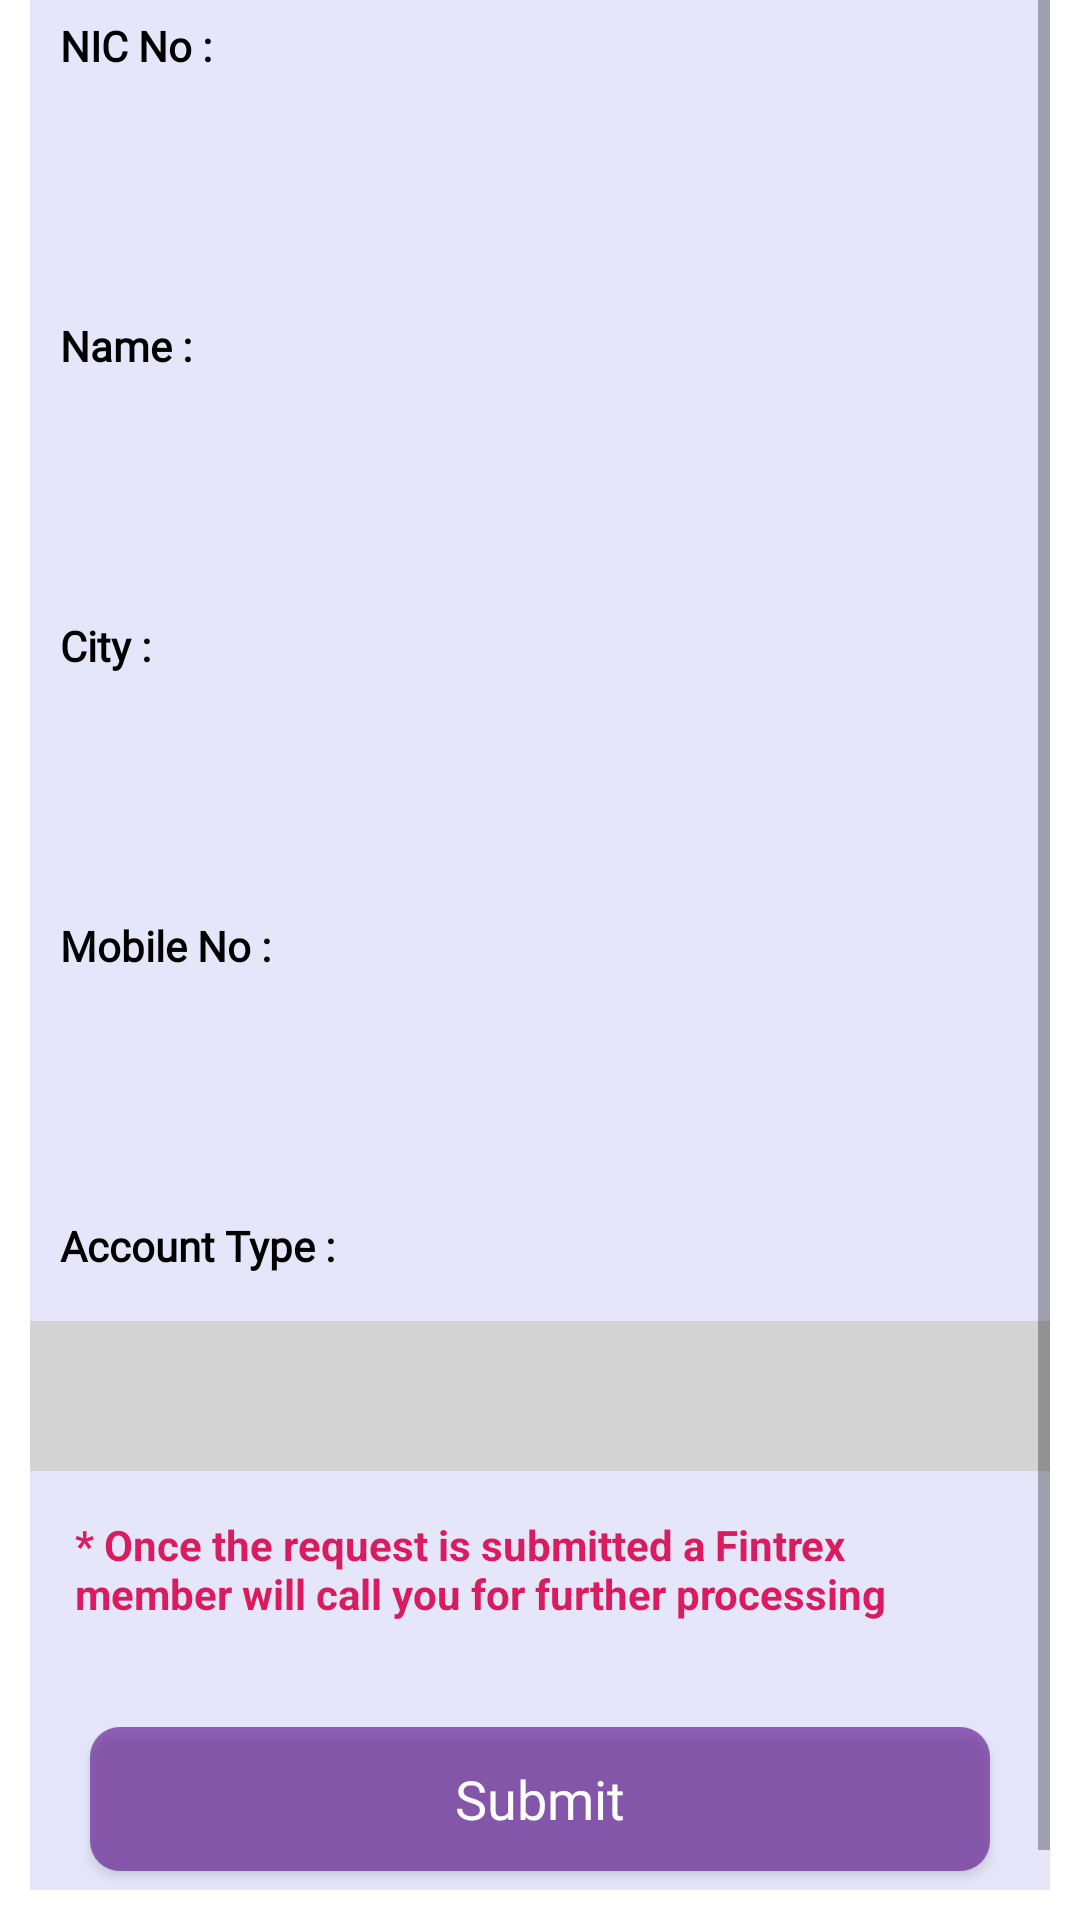

Produce the Android XML layout that renders to this screen, including the resource entries it uses.
<!-- AndroidManifest.xml: application theme Theme.FintrexFinance -->
<!-- res/layout/lc_list.xml -->
<?xml version="1.0" encoding="utf-8"?>
<androidx.constraintlayout.widget.ConstraintLayout xmlns:android="http://schemas.android.com/apk/res/android"
    xmlns:app="http://schemas.android.com/apk/res-auto"
    android:layout_width="match_parent"
    android:layout_height="match_parent"
    android:orientation="vertical"
    android:layout_margin="10dp">

    <ScrollView
        android:layout_width="match_parent"
        android:layout_height="0dp"
        android:layout_margin="10dp"
        app:layout_constraintBottom_toBottomOf="parent"
        app:layout_constraintEnd_toEndOf="parent"
        app:layout_constraintStart_toStartOf="parent"
        android:background="@color/light_purple">

        <LinearLayout
            android:id="@+id/linearLayout"
            android:layout_width="match_parent"
            android:layout_height="wrap_content"
            android:background="@drawable/cardbg"
            android:backgroundTint="@color/light_purple"
            android:orientation="vertical"
            app:layout_constraintBottom_toBottomOf="parent"
            app:layout_constraintEnd_toEndOf="parent"
            app:layout_constraintStart_toStartOf="parent">

            <LinearLayout
                android:layout_width="match_parent"
                android:layout_height="100dp"
                android:orientation="vertical"
                android:weightSum="2">

                <TextView
                    android:layout_width="match_parent"
                    android:layout_height="match_parent"
                    android:layout_weight="1"
                    android:fontFamily="@font/regular"
                    android:gravity="center_vertical"
                    android:paddingLeft="10dp"
                    android:text="NIC No :"
                    android:textAppearance="@style/TextAppearance.AppCompat.Small"
                    android:textColor="@color/black"
                    android:textStyle="bold" />

                <androidx.appcompat.widget.AppCompatEditText
                    android:id="@+id/savingNic"
                    android:layout_width="match_parent"
                    android:layout_height="match_parent"
                    android:layout_weight="1"
                    android:background="@drawable/spinner_bg"
                    android:backgroundTint="@color/light_grey"
                    android:fontFamily="@font/regular"
                    android:gravity="top"
                    android:padding="10dp"
                    android:textAppearance="@style/TextAppearance.AppCompat.Small"
                    android:textColor="@color/black" />

            </LinearLayout>

            <LinearLayout
                android:layout_width="match_parent"
                android:layout_height="100dp"
                android:orientation="vertical"
                android:weightSum="2">

                <TextView
                    android:layout_width="match_parent"
                    android:layout_height="match_parent"
                    android:layout_weight="1"
                    android:fontFamily="@font/regular"
                    android:gravity="center_vertical"
                    android:paddingLeft="10dp"
                    android:text="Name :"
                    android:textAppearance="@style/TextAppearance.AppCompat.Small"
                    android:textColor="@color/black"
                    android:textStyle="bold" />

                <androidx.appcompat.widget.AppCompatEditText
                    android:id="@+id/savingFullname"
                    android:layout_width="match_parent"
                    android:layout_height="match_parent"
                    android:layout_weight="1"
                    android:background="@drawable/spinner_bg"
                    android:backgroundTint="@color/light_grey"
                    android:fontFamily="@font/regular"
                    android:gravity="top"
                    android:inputType="textMultiLine"
                    android:padding="10dp"
                    android:textAppearance="@style/TextAppearance.AppCompat.Small"
                    android:textColor="@color/black" />

            </LinearLayout>

            <LinearLayout
                android:layout_width="match_parent"
                android:layout_height="100dp"
                android:orientation="vertical"
                android:weightSum="2">

                <TextView
                    android:layout_width="match_parent"
                    android:layout_height="match_parent"
                    android:layout_weight="1"
                    android:fontFamily="@font/regular"
                    android:gravity="center_vertical"
                    android:paddingLeft="10dp"
                    android:text="City :"
                    android:textAppearance="@style/TextAppearance.AppCompat.Small"
                    android:textColor="@color/black"
                    android:textStyle="bold" />

                <androidx.appcompat.widget.AppCompatEditText
                    android:id="@+id/savingaddress"
                    android:layout_width="match_parent"
                    android:layout_height="match_parent"
                    android:layout_weight="1"
                    android:background="@drawable/spinner_bg"
                    android:backgroundTint="@color/light_grey"
                    android:fontFamily="@font/regular"
                    android:gravity="top"
                    android:inputType="textMultiLine"
                    android:padding="10dp"
                    android:textAppearance="@style/TextAppearance.AppCompat.Small"
                    android:textColor="@color/black" />

            </LinearLayout>

            <LinearLayout
                android:layout_width="match_parent"
                android:layout_height="100dp"
                android:orientation="vertical"
                android:weightSum="2">

                <TextView
                    android:layout_width="match_parent"
                    android:layout_height="match_parent"
                    android:layout_weight="1"
                    android:fontFamily="@font/regular"
                    android:gravity="center_vertical"
                    android:paddingLeft="10dp"
                    android:text="Mobile No :"
                    android:textAppearance="@style/TextAppearance.AppCompat.Small"
                    android:textColor="@color/black"
                    android:textStyle="bold" />

                <androidx.appcompat.widget.AppCompatEditText
                    android:id="@+id/savingmobile"
                    android:layout_width="match_parent"
                    android:layout_height="match_parent"
                    android:layout_weight="1"
                    android:background="@drawable/spinner_bg"
                    android:backgroundTint="@color/light_grey"
                    android:fontFamily="@font/regular"
                    android:gravity="top"
                    android:padding="10dp"
                    android:textAppearance="@style/TextAppearance.AppCompat.Small"
                    android:textColor="@color/black" />

            </LinearLayout>

            <LinearLayout
                android:layout_width="match_parent"
                android:layout_height="100dp"
                android:orientation="vertical"
                android:weightSum="2">

                <TextView
                    android:layout_width="match_parent"
                    android:layout_height="match_parent"
                    android:layout_weight="1"
                    android:fontFamily="@font/regular"
                    android:gravity="center_vertical"
                    android:paddingLeft="10dp"
                    android:text="Account Type :"
                    android:textAppearance="@style/TextAppearance.AppCompat.Small"
                    android:textColor="@color/black"
                    android:textStyle="bold" />

                <Spinner
                    android:id="@+id/savAccountTypeSpinner"
                    android:layout_width="match_parent"
                    android:layout_height="match_parent"
                    android:layout_weight="1"
                    android:background="@color/light_grey"
                    android:gravity="top"
                    android:textAppearance="@style/TextAppearance.AppCompat.Small" />

            </LinearLayout>

            <TextView
                android:layout_width="match_parent"
                android:layout_height="wrap_content"
                android:text="* Once the request is submitted a Fintrex member will call you for further processing"
                android:textColor="@color/pink"
                android:layout_margin="15dp"
                android:textAppearance="@style/TextAppearance.AppCompat.Small"
                android:textStyle="bold"/>

            <androidx.appcompat.widget.AppCompatButton
                android:id="@+id/savSubmit"
                android:layout_width="match_parent"
                android:layout_height="wrap_content"
                android:layout_gravity="center"
                android:layout_margin="20dp"
                android:layout_weight="1"
                android:background="@drawable/edit_bg"
                android:fontFamily="@font/regular"
                android:text="Submit"
                android:textAppearance="@style/Base.TextAppearance.AppCompat.Medium"
                android:textColor="@color/white" />

        </LinearLayout>

    </ScrollView>

</androidx.constraintlayout.widget.ConstraintLayout>
<!-- resources referenced by this layout -->
<resources>
  <color name="black">#000000</color>
  <color name="light_grey">#d3d3d3</color>
  <color name="light_purple">#e6e6fa</color>
  <color name="pink">#da1b5e</color>
  <color name="white">#ffffff</color>
  <!-- drawable cardbg (drawable) -->
  <?xml version="1.0" encoding="utf-8"?>
  <shape xmlns:android="http://schemas.android.com/apk/res/android">
  
      <corners android:radius="5dp"/>
      <solid android:color="@color/white"/>
      <stroke android:width="0.5dp"/>
  
  
  
  </shape>
  <!-- drawable edit_bg (drawable) -->
  <?xml version="1.0" encoding="utf-8"?>
  <shape xmlns:android="http://schemas.android.com/apk/res/android">
  
      <corners android:radius="10dp"/>
      <solid android:color="@color/purpletrans"/>
  
  
  
  </shape>
  <style name="Theme.FintrexFinance" parent="Theme.MaterialComponents.Light.NoActionBar">
          
          <item name="colorPrimary">@color/purple</item>
          <item name="colorPrimaryVariant">@color/purple1</item>
          <item name="colorOnPrimary">@color/white</item>
          
          <item name="colorSecondary">@color/orange</item>
          <item name="colorSecondaryVariant">@color/grey1</item>
          <item name="colorOnSecondary">@color/black</item>
          <item name="android:windowAnimationStyle">@style/animation</item>
          
          <item name="android:statusBarColor" tools:targetApi="l">@color/purpletop</item>
          
          <item name="android:textViewStyle">@style/RobotoTextViewStyle</item>
          <item name="android:buttonStyle">@style/RobotoButtonStyle</item>
  
      </style>
  <color name="purpletrans">#99550a8a</color>
  <color name="purple">#550a8a</color>
  <color name="purple1">#6c4892</color>
  <color name="orange">#f1592c</color>
  <color name="grey1">#958074</color>
  <style name="animation">
          <item name="android:windowEnterAnimation">@android:anim/fade_in</item>
          <item name="android:windowExitAnimation">@android:anim/fade_out</item>
      </style>
  <color name="purpletop">#6a2cba</color>
  <style name="RobotoTextViewStyle" parent="android:Widget.TextView">
          <item name="android:fontFamily">@font/arial</item>
      </style>
  <style name="RobotoButtonStyle" parent="Widget.AppCompat.Button">
          <item name="android:fontFamily">@font/arial</item>
      </style>
</resources>
